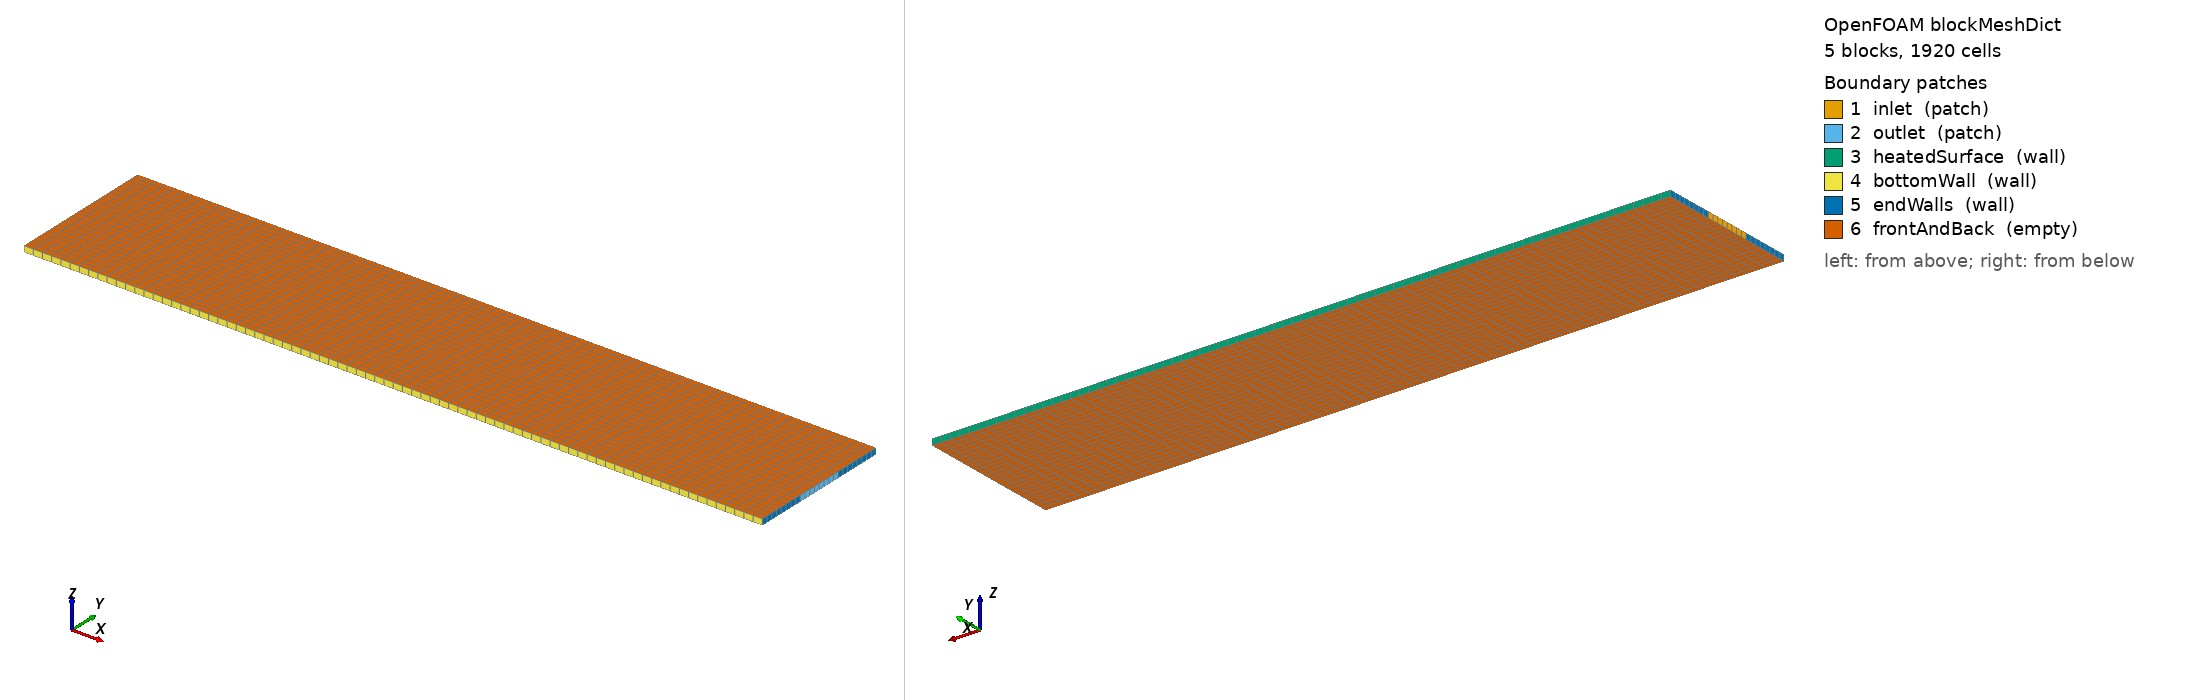

OpenFOAM case: the mesh blockMesh builds from blockMeshDict, 5 block(s), 1920 cells. Boundary patches (legend numbers): 1 inlet (patch), 2 outlet (patch), 3 heatedSurface (wall), 4 bottomWall (wall), 5 endWalls (wall), 6 frontAndBack (empty). Left view from above one corner, right view from below the opposite corner. Boundary conditions: 9 field file(s) under 0/; 6 of 6 drawn patches have an entry in a shipped field file.

=== system/blockMeshDict ===
FoamFile { version 2.0; format ascii; class dictionary; object blockMeshDict; }

// Generic cooled-component slab, 2D. Nothing here is taken from any specific
// component geometry: it is a heated top surface, a protected solid crust
// beneath it, a conductive base, and a core in which a coolant path and the
// surrounding conductive body are BOTH free to be designed.
//
//   y=0.024  +-----------------------------------------+  heatedSurface (fixed heat flux)
//            |             crust  (FIXED SOLID)        |
//   y=0.020  +-----------------------------------------+
//            |          upper body  (DESIGN)           |
//   y=0.016  +======+---------------------------+======+
//     inlet ->      |      channel (DESIGN)      |      -> outlet
//   y=0.008  +======+---------------------------+======+
//            |          lower body  (DESIGN)          |
//   y=0.004  +-----------------------------------------+
//            |              base  (FIXED SOLID)        |
//   y=0      +-----------------------------------------+  bottomWall (adiabatic)
//          x=0    x=0.012                    x=0.108   x=0.12
//                 |<-- plugs -->|         |<-- plugs -->|   (FIXED FLUID)
//
// The design space is the whole core (x 0.012-0.108, y 0.004-0.020): the
// optimiser may put solid or fluid anywhere in it, so the coolant path and
// the conductive body co-evolve in one design field.

scale 1;

vertices
(
    // z = 0
    (0     0      0)  (0.12  0      0)      //  0  1
    (0     0.004  0)  (0.12  0.004  0)      //  2  3
    (0     0.008  0)  (0.12  0.008  0)      //  4  5
    (0     0.016  0)  (0.12  0.016  0)      //  6  7
    (0     0.020  0)  (0.12  0.020  0)      //  8  9
    (0     0.024  0)  (0.12  0.024  0)      // 10 11
    // z = 0.001
    (0     0      0.001)  (0.12  0      0.001)   // 12 13
    (0     0.004  0.001)  (0.12  0.004  0.001)   // 14 15
    (0     0.008  0.001)  (0.12  0.008  0.001)   // 16 17
    (0     0.016  0.001)  (0.12  0.016  0.001)   // 18 19
    (0     0.020  0.001)  (0.12  0.020  0.001)   // 20 21
    (0     0.024  0.001)  (0.12  0.024  0.001)   // 22 23
);

blocks
(
    hex ( 0  1  3  2 12 13 15 14) (80  4 1) simpleGrading (1 1 1)  // base
    hex ( 2  3  5  4 14 15 17 16) (80  4 1) simpleGrading (1 1 1)  // lower body
    hex ( 4  5  7  6 16 17 19 18) (80  8 1) simpleGrading (1 1 1)  // channel
    hex ( 6  7  9  8 18 19 21 20) (80  4 1) simpleGrading (1 1 1)  // upper body
    hex ( 8  9 11 10 20 21 23 22) (80  4 1) simpleGrading (1 1 1)  // crust
);

edges ();

boundary
(
    // Coolant enters and leaves only through the channel band, so the
    // optimiser can never seal the domain off from its inlet.
    inlet
    {
        type patch;
        faces (( 4 16 18  6));
    }
    outlet
    {
        type patch;
        faces (( 5  7 19 17));
    }
    heatedSurface
    {
        type wall;
        faces ((10 22 23 11));
    }
    bottomWall
    {
        type wall;
        faces (( 0  1 13 12));
    }
    endWalls
    {
        type wall;
        faces
        (
            ( 0 12 14  2) ( 1  3 15 13)     // base    west, east
            ( 2 14 16  4) ( 3  5 17 15)     // lower body
            ( 6 18 20  8) ( 7  9 21 19)     // upper body
            ( 8 20 22 10) ( 9 11 23 21)     // crust
        );
    }
    frontAndBack
    {
        type empty;
        faces
        (
            ( 0  2  3  1) ( 2  4  5  3) ( 4  6  7  5) ( 6  8  9  7) ( 8 10 11  9)
            (12 13 15 14) (14 15 17 16) (16 17 19 18) (18 19 21 20) (20 21 23 22)
        );
    }
);


=== system/controlDict ===
FoamFile { version 2.0; format ascii; class dictionary; object controlDict; }
libs ("libthermalTopO.so");
application     adjointOptimisationFoam;
startFrom       startTime;
startTime       0;
stopAt          endTime;
endTime         20;         // optimisation cycles
deltaT          1;
writeControl    timeStep;
writeInterval   5;          // design history every 5 cycles
                             // (the beta iso-surface STL/VTK is written EVERY
                             //  cycle by the framework, to optimisation/topOIsoSurfaces)
purgeWrite      0;
writeFormat     ascii;
writePrecision  12;
timeFormat      general;
runTimeModifiable true;


=== 0/T ===
FoamFile { version 2.0; format ascii; class volScalarField; object T; }
dimensions [0 0 0 1 0 0 0];
internalField uniform 300;
boundaryField
{
    inlet         { type fixedValue; value uniform 300; }
    outlet        { type zeroGradient; }
    heatedSurface { type fixedGradient; gradient uniform 150; }
    bottomWall    { type zeroGradient; }
    endWalls      { type zeroGradient; }
    frontAndBack  { type empty; }
}


=== 0/Ta ===
FoamFile { version 2.0; format ascii; class volScalarField; object Ta; }
dimensions [0 2 -2 -1 0 0 0];
internalField uniform 0;
boundaryField
{
    inlet         { type fixedValue; value uniform 0; }
    outlet        { type fixedValue; value uniform 0; }
    heatedSurface { type fixedGradient; gradient uniform 0; }
    bottomWall    { type fixedGradient; gradient uniform 0; }
    endWalls      { type fixedGradient; gradient uniform 0; }
    frontAndBack  { type empty; }
}


=== 0/U ===
FoamFile { version 2.0; format ascii; class volVectorField; object U; }
dimensions [0 1 -1 0 0 0 0];
internalField uniform (0 0 0);
boundaryField
{
    inlet  { type fixedValue; value uniform (0.02 0 0); }
    outlet { type inletOutlet; inletValue uniform (0 0 0); value uniform (0.02 0 0); }
    "(heatedSurface|bottomWall|endWalls)" { type noSlip; }
    frontAndBack { type empty; }
}


=== 0/Ua ===
FoamFile { version 2.0; format ascii; class volVectorField; object Ua; }
dimensions [0 1 -1 0 0 0 0];
internalField uniform (0 0 0);
boundaryField
{
    inlet  { type adjointInletVelocity; value uniform (0 0 0); }
    outlet { type adjointOutletVelocity; value uniform (0 0 0); }
    "(heatedSurface|bottomWall|endWalls)" { type adjointWallVelocity; value uniform (0 0 0); }
    frontAndBack { type empty; }
}


=== 0/alpha ===
FoamFile { version 2.0; format ascii; class volScalarField; object alpha; }
dimensions [0 0 0 0 0 0 0];
internalField nonuniform List<scalar>
1920
(
1
1
1
1
1
1
1
1
1
1
1
1
1
1
1
1
1
1
1
1
1
1
1
1
1
1
1
1
1
1
1
1
1
1
1
1
1
1
1
1
1
1
1
1
1
1
1
1
1
1
1
1
1
1
1
1
1
1
1
1
1
1
1
1
1
1
1
1
1
1
1
1
1
1
1
1
1
1
1
1
1
1
1
1
1
1
1
1
1
1
1
1
1
1
1
1
1
1
1
1
1
1
1
1
1
1
1
1
1
1
1
1
1
1
1
1
1
1
1
1
1
1
1
1
1
1
1
1
1
1
1
1
1
1
1
1
1
1
1
1
1
1
1
1
1
1
1
1
1
1
1
1
1
1
1
1
1
1
1
1
1
1
1
1
1
1
1
1
1
1
1
1
1
1
1
1
1
1
1
1
1
1
1
1
1
1
1
1
1
1
1
1
1
1
1
1
1
1
1
1
1
1
1
1
1
1
1
1
1
1
1
1
1
1
1
1
1
1
1
1
1
1
1
1
1
1
1
1
1
1
1
1
1
1
1
1
1
1
1
1
1
1
1
1
1
1
1
1
1
1
1
1
1
1
1
1
1
1
1
1
1
1
1
1
1
1
1
1
1
1
1
1
1
1
1
1
1
1
1
1
1
1
1
1
1
1
1
1
1
1
1
1
1
1
1
1
1
1
1
1
1
1
1
1
1
1
1
1
1
1
1
1
1
1
1
1
1
1
1
1
0.7
0.7
0.7
0.7
0.7
0.7
0.7
0.7
0.7
0.7
0.7
0.7
0.7
0.7
0.7
0.7
0.7
0.7
0.7
0.7
0.7
0.7
0.7
0.7
0.7
0.7
0.7
0.7
0.7
0.7
0.7
0.7
0.7
0.7
0.7
0.7
0.7
0.7
0.7
0.7
0.7
0.7
0.7
0.7
0.7
0.7
0.7
0.7
0.7
0.7
0.7
0.7
0.7
0.7
0.7
0.7
0.7
0.7
0.7
0.7
0.7
0.7
0.7
0.7
0.7
0.7
0.7
0.7
0.7
0.7
0.7
0.7
0.7
0.7
0.7
0.7
0.7
0.7
0.7
0.7
0.7
0.7
0.7
0.7
0.7
0.7
0.7
0.7
0.7
0.7
0.7
0.7
0.7
0.7
0.7
0.7
0.7
0.7
0.7
0.7
0.7
0.7
0.7
0.7
0.7
0.7
0.7
0.7
0.7
0.7
0.7
0.7
0.7
0.7
0.7
0.7
0.7
0.7
0.7
0.7
0.7
0.7
0.7
0.7
0.7
0.7
0.7
0.7
0.7
0.7
0.7
0.7
0.7
0.7
0.7
0.7
0.7
0.7
0.7
0.7
0.7
0.7
0.7
0.7
0.7
0.7
0.7
0.7
0.7
0.7
0.7
0.7
0.7
0.7
0.7
0.7
0.7
0.7
0.7
0.7
0.7
0.7
0.7
0.7
0.7
0.7
0.7
0.7
0.7
0.7
0.7
0.7
0.7
0.7
0.7
0.7
0.7
0.7
0.7
0.7
0.7
0.7
0.7
0.7
0.7
0.7
0.7
0.7
0.7
0.7
0.7
0.7
0.7
0.7
0.7
0.7
0.7
0.7
0.7
0.7
0.7
0.7
0.7
0.7
0.7
0.7
0.7
0.7
0.7
0.7
0.7
0.7
0.7
0.7
0.7
0.7
0.7
0.7
0.7
0.7
0.7
0.7
0.7
0.7
0.7
0.7
0.7
0.7
0.7
0.7
0.7
0.7
0.7
0.7
0.7
0.7
0.7
0.7
0.7
0.7
0.7
0.7
0.7
0.7
0.7
0.7
0.7
0.7
0.7
0.7
0.7
0.7
0.7
0.7
0.7
0.7
0.7
0.7
0.7
0.7
0.7
0.7
0.7
0.7
0.7
0.7
0.7
0.7
0.7
0.7
0.7
0.7
0.7
0.7
0.7
0.7
0.7
0.7
0.7
0.7
0.7
0.7
0.7
0.7
0.7
0.7
0.7
0.7
0.7
0.7
0.7
0.7
0.7
0.7
0.7
0.7
0.7
0.7
0.7
0.7
0.7
0.7
0.7
0.7
0.7
0.705
0.7
0.7
0.7
0.7
0.7
0.7
0.7
0.7
0.7
0.7
0.7
0.7
0.7
0.7
0
0
0
0
0
0
0
0
0
0
0
0
0
0
0
0
0
0
0
0
0
0
0
0
0
0
0
0
0
0
0
0
0
0
0
0
0
0
0
0
0
0
0
0
0
0
0
0
0
0
0
0
0
0
0
0
0
0
0
0
0
0
0
0
0
0
0
0
0
0
0
0
0
0
0
0
0
0
0
0
0
0
0
0
0
0
0
0
0
0
0
0
0
0
0
0
0
0
0
0
0
0
0
0
0
0
0
0
0
0
0
0
0
0
0
0
0
0
0
0
0
0
0
0
0
0
0
0
0
0
0
0
0
0
0
0
0
0
0
0
0
0
0
0
0
0
0
0
0
0
0
0
0
0
0
0
0
0
0
0
0
0
0
0
0
0
0
0
0
0
0
0
0
0
0
0
0
0
0
0
0
0
0
0
0
0
0
0
0
0
0
0
0
0
0
0
0
0
0
0
0
0
0
0
0
0
0
0
0
0
0
0
0
0
0
0
0
0
0
0
0
0
0
0
0
0
0
0
0
0
0
0
0
0
0
0
0
0
0
0
0
0
0
0
0
0
0
0
0
0
0
0
0
0
0
0
0
0
0
0
0
0
0
0
0
0
0
0
0
0
0
0
0
0
0
0
0
0
0
0
0
0
0
0
0
0
0
0
0
0
0
0
0
0
0
0
0
0
0
0
0
0
0
0
0
0
0
0
0
0
0
0
0
0
0
0
0
0
0
0
0
0
0
0
0
0
0
0
0
0
0
0
0
0
0
0
0
0
0
0
0
0
0
0
0
0
0
0
0
0
0
0
0
0
0
0
0
0
0
0
0
0
0
0
0
0
0
0
0
0
0
0
0
0
0
0
0
0
0
0
0
0
0
0
0
0
0
0
0
0
0
0
0
0
0
0
0
0
0
0
0
0
0
0
0
0
0
0
0
0
0
0
0
0
0
0
0
0
0
0
0
0
0
0
0
0
0
0
0
0
0
0
0
0
0
0
0
0
0
0
0
0
0
0
0
0
0
0
0
0
0
0
0
0
0
0
0
0
0
0
0
0
0
0
0
0
0
0
0
0
0
0
0
0
0
0
0
0
0
0
0
0
0
0
0
0
0
0
0
0
0
0
0
0
0
0
0
0
0
0
0
0
0
0
0
0
0
0
0
0
0
0
0
0
0
0
0
0
0
0
0
0
0
0
0
0
0
0
0
0
0
0
0
0
0
0
0
0
0
0
0
0
0
0
0
0
0
0
0
0
0
0
0
0
0
0
0
0
0
0
0
0
0
0
0
0
0
0
0
0
0
0
0
0
0
0
0
0
0
0
0
0
0
0
0
0
0
0
0
0
0
0
0
0
0
0
0
0
0
0
0
0
0
0
0
0
0
0
0
0
0
0
0
0
0
0
0
0
0
0
0
0
0
0
0
0
0
0
0
0
0
0
0
0
0
0
0
0
0
0
0.7
0.7
0.7
0.7
0.7
0.7
0.7
0.7
0.7
0.7
0.7
0.7
0.7
0.7
0.7
0.7
0.7
0.7
0.7
0.7
0.7
0.7
0.7
0.7
0.7
0.7
0.7
0.7
0.7
0.7
0.7
0.7
0.7
0.7
0.7
0.7
0.7
0.7
0.7
0.7
0.7
0.7
0.7
0.7
0.7
0.7
0.7
0.7
0.7
0.7
0.7
0.7
0.7
0.7
0.7
0.7
0.7
0.7
0.7
0.7
0.7
0.7
0.7
0.7
0.7
0.7
0.7
0.7
0.7
0.7
0.7
0.7
0.7
0.7
0.7
0.7
0.7
0.7
0.7
0.7
0.7
0.7
0.7
0.7
0.7
0.7
0.7
0.7
0.7
0.7
0.7
0.7
0.7
0.7
0.7
0.7
0.7
0.7
0.7
0.7
0.7
0.7
0.7
0.7
0.7
0.7
0.7
0.7
0.7
0.7
0.7
0.7
0.7
0.7
0.7
0.7
0.7
0.7
0.7
0.7
0.7
0.7
0.7
0.7
0.7
0.7
0.7
0.7
0.7
0.7
0.7
0.7
0.7
0.7
0.7
0.7
0.7
0.7
0.7
0.7
0.7
0.7
0.7
0.7
0.7
0.7
0.7
0.7
0.7
0.7
0.7
0.7
0.7
0.7
0.7
0.7
0.7
0.7
0.7
0.7
0.7
0.7
0.7
0.7
0.7
0.7
0.7
0.7
0.7
0.7
0.7
0.7
0.7
0.7
0.7
0.7
0.7
0.7
0.7
0.7
0.7
0.7
0.7
0.7
0.7
0.7
0.7
0.7
0.7
0.7
0.7
0.7
0.7
0.7
0.7
0.7
0.7
0.7
0.7
0.7
0.7
0.7
0.7
0.7
0.7
0.7
0.7
0.7
0.7
0.7
0.7
0.7
0.7
0.7
0.7
0.7
0.7
0.7
0.7
0.7
0.7
0.7
0.7
0.7
0.7
0.7
0.7
0.7
0.7
0.7
0.7
0.7
0.7
0.7
0.7
0.7
0.7
0.7
0.7
0.7
0.7
0.7
0.7
0.7
0.7
0.7
0.7
0.7
0.7
0.7
0.7
0.7
0.7
0.7
0.7
0.7
0.7
0.7
0.7
0.7
0.7
0.7
0.7
0.7
0.7
0.7
0.7
0.7
0.7
0.7
0.7
0.7
0.7
0.7
0.7
0.7
0.7
0.7
0.7
0.7
0.7
0.7
0.7
0.7
0.7
0.7
0.7
0.7
0.7
0.7
0.7
0.7
0.7
0.7
0.7
0.7
0.7
0.7
0.7
0.7
0.7
0.7
0.7
0.7
0.7
0.7
0.7
0.7
0.7
0.7
0.7
0.7
0.7
0.7
0.7
0.7
0.7
0.7
0.7
0.7
1
1
1
1
1
1
1
1
1
1
1
1
1
1
1
1
1
1
1
1
1
1
1
1
1
1
1
1
1
1
1
1
1
1
1
1
1
1
1
1
1
1
1
1
1
1
1
1
1
1
1
1
1
1
1
1
1
1
1
1
1
1
1
1
1
1
1
1
1
1
1
1
1
1
1
1
1
1
1
1
1
1
1
1
1
1
1
1
1
1
1
1
1
1
1
1
1
1
1
1
1
1
1
1
1
1
1
1
1
1
1
1
1
1
1
1
1
1
1
1
1
1
1
1
1
1
1
1
1
1
1
1
1
1
1
1
1
1
1
1
1
1
1
1
1
1
1
1
1
1
1
1
1
1
1
1
1
1
1
1
1
1
1
1
1
1
1
1
1
1
1
1
1
1
1
1
1
1
1
1
1
1
1
1
1
1
1
1
1
1
1
1
1
1
1
1
1
1
1
1
1
1
1
1
1
1
1
1
1
1
1
1
1
1
1
1
1
1
1
1
1
1
1
1
1
1
1
1
1
1
1
1
1
1
1
1
1
1
1
1
1
1
1
1
1
1
1
1
1
1
1
1
1
1
1
1
1
1
1
1
1
1
1
1
1
1
1
1
1
1
1
1
1
1
1
1
1
1
1
1
1
1
1
1
1
1
1
1
1
1
1
1
1
1
1
1
1
1
1
1
1
1
1
1
1
1
1
1
1
1
1
1
1
1
1
1
1
1
1
1
)
;
boundaryField
{
    ".*" { type zeroGradient; }
    frontAndBack { type empty; }
}


=== 0/p ===
FoamFile { version 2.0; format ascii; class volScalarField; object p; }
dimensions [0 2 -2 0 0 0 0];
internalField uniform 0;
boundaryField
{
    inlet  { type zeroGradient; }
    outlet { type fixedValue; value uniform 0; }
    "(heatedSurface|bottomWall|endWalls)" { type zeroGradient; }
    frontAndBack { type empty; }
}


=== 0/pa ===
FoamFile { version 2.0; format ascii; class volScalarField; object pa; }
dimensions [0 2 -2 0 0 0 0];
internalField uniform 0;
boundaryField
{
    inlet  { type zeroGradient; }
    outlet { type adjointOutletPressure; value uniform 0; }
    "(heatedSurface|bottomWall|endWalls)" { type zeroGradient; }
    frontAndBack { type empty; }
}


Also in the case, not shown: 0/Cx (18420 bytes, source omitted); 0/Cy (15878 bytes, source omitted).
